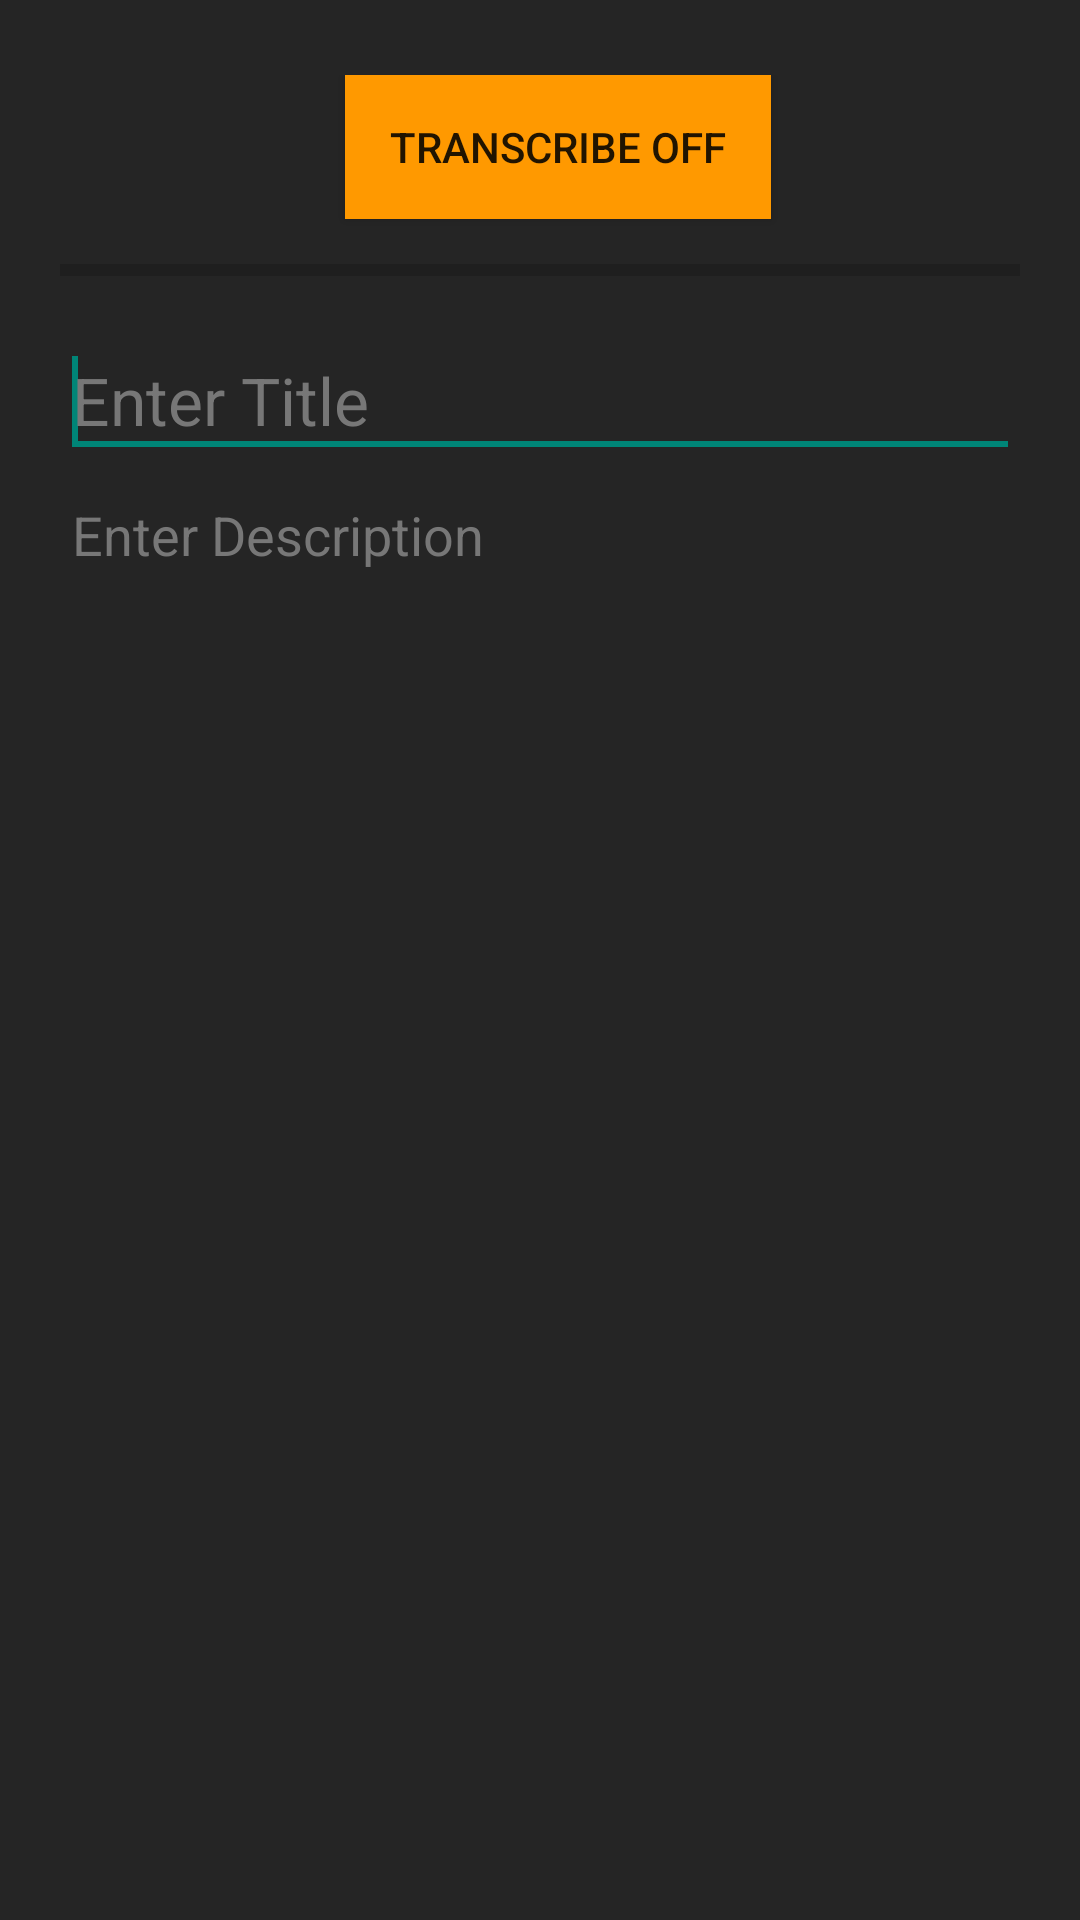

Reconstruct the res/layout file that produces this screen, plus the resources it refers to.
<!-- AndroidManifest.xml: application theme Theme.MyNotesApp -->
<!-- res/layout/activity_add_notes_acrivity.xml -->
<?xml version="1.0" encoding="utf-8"?>
<LinearLayout xmlns:android="http://schemas.android.com/apk/res/android"
    xmlns:app="http://schemas.android.com/apk/res-auto"
    xmlns:tools="http://schemas.android.com/tools"
    android:layout_width="match_parent"
    android:layout_height="match_parent"
    tools:context=".AddNotesActivity"
    android:orientation="vertical"
    android:background="@color/dark1"
    android:padding="20dp">

    <LinearLayout
        android:layout_width="383dp"
        android:layout_height="62dp"
        android:orientation="horizontal"
        android:padding="5dp">

        <ImageButton
            android:id="@+id/back_btn"
            android:layout_width="wrap_content"
            android:layout_height="wrap_content"
            android:background="#00FFFFFF"
            android:src="@drawable/back" />

        <ToggleButton
            android:id="@+id/toggleButton1"
            android:layout_width="50dp"
            android:layout_height="wrap_content"
            android:layout_alignParentTop="true"
            android:layout_alignParentEnd="true"
            android:layout_marginLeft="20dp"
            android:visibility="invisible"
            android:text="ToggleButton" />

        <ToggleButton
            android:id="@+id/toggleButton2"
            android:layout_width="142dp"
            android:layout_height="wrap_content"
            android:layout_alignParentTop="true"
            android:layout_alignParentEnd="true"
            android:layout_marginLeft="20dp"
            android:background="@color/orange"
            android:textOn="transcribe on"
            android:textOff="transcribe off" />

    </LinearLayout>

    <ProgressBar
        android:id="@+id/progress1"
        style="?android:attr/progressBarStyleHorizontal"
        android:layout_width="match_parent"
        android:layout_height="wrap_content"
        android:layout_below="@+id/toggleButton1"
        android:layout_alignParentLeft="true" />

    <EditText
        android:id="@+id/subject_edittext"
        android:layout_width="match_parent"
        android:layout_height="wrap_content"
        android:layout_marginTop="10dp"
        android:ems="10"
        android:hint="Enter Title"
        android:minHeight="48dp"
        android:textColor="@color/white"
        android:textColorHint="@color/dark2"
        android:textSize="22sp">

        <requestFocus />
    </EditText>

    <EditText
        android:id="@+id/description_edittext"
        android:layout_width="match_parent"
        android:layout_height="481dp"
        android:ems="10"
        android:gravity="top|left"
        android:hint="Enter Description"
        android:minLines="5"
        android:textAlignment="inherit"
        android:textColor="@color/lgray"

        android:textColorHint="@color/dark2"></EditText>

    <Button
        android:id="@+id/add_record_btn"
        android:layout_width="match_parent"
        android:layout_height="wrap_content"
        android:layout_gravity="center"
        android:background="@color/gray"
        android:backgroundTint="@color/orange"
        android:text="Save"
        android:textColor="@color/dark1"
        android:textColorHint="@color/white"
        android:textStyle="bold" />



</LinearLayout>
<!-- resources referenced by this layout -->
<resources>
  <color name="dark1">#252525</color>
  <color name="dark2">#777777</color>
  <color name="gray">#3b3b3b</color>
  <color name="lgray">#CACACA</color>
  <color name="orange">#FF9900</color>
  <color name="white">#FFFFFFFF</color>
  <style name="Theme.MyNotesApp" parent="Theme.AppCompat.Light.NoActionBar">
          
          <item name="colorPrimary">@color/dark1</item>
          <item name="colorPrimaryVariant">@color/dark2</item>
          <item name="colorOnPrimary">@color/dark2</item>
          
          <item name="colorSecondary">@color/lgray</item>
          <item name="colorSecondaryVariant">@color/lgray</item>
          <item name="colorOnSecondary">@color/lgray</item>
          
          <item name="android:statusBarColor" tools:targetApi="l">?attr/colorPrimaryVariant</item>
          
      </style>
</resources>
